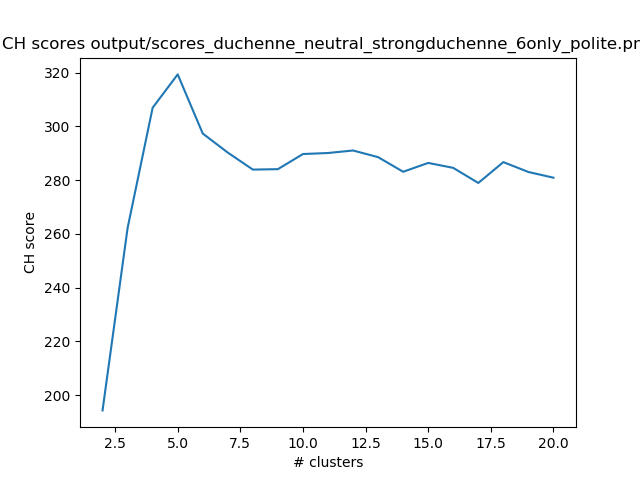

Data behind this chart, as committed beside it:
k, features, sil score, CH score
2, duchenne_neutral_strongduchenne_6only_po…, 0.3843, 194.3
3, duchenne_neutral_strongduchenne_6only_po…, 0.4685, 262.1
4, duchenne_neutral_strongduchenne_6only_po…, 0.4965, 306.9
5, duchenne_neutral_strongduchenne_6only_po…, 0.455, 319.3
6, duchenne_neutral_strongduchenne_6only_po…, 0.4505, 297.3
7, duchenne_neutral_strongduchenne_6only_po…, 0.4155, 290.2
8, duchenne_neutral_strongduchenne_6only_po…, 0.3859, 283.9
9, duchenne_neutral_strongduchenne_6only_po…, 0.3925, 284
10, duchenne_neutral_strongduchenne_6only_po…, 0.4102, 289.7
11, duchenne_neutral_strongduchenne_6only_po…, 0.4158, 290.1
12, duchenne_neutral_strongduchenne_6only_po…, 0.411, 291
13, duchenne_neutral_strongduchenne_6only_po…, 0.4151, 288.5
14, duchenne_neutral_strongduchenne_6only_po…, 0.3832, 283.1
15, duchenne_neutral_strongduchenne_6only_po…, 0.3963, 286.4
16, duchenne_neutral_strongduchenne_6only_po…, 0.3816, 284.5
17, duchenne_neutral_strongduchenne_6only_po…, 0.4013, 278.9
18, duchenne_neutral_strongduchenne_6only_po…, 0.3831, 286.7
19, duchenne_neutral_strongduchenne_6only_po…, 0.3823, 283
20, duchenne_neutral_strongduchenne_6only_po…, 0.3717, 280.9
